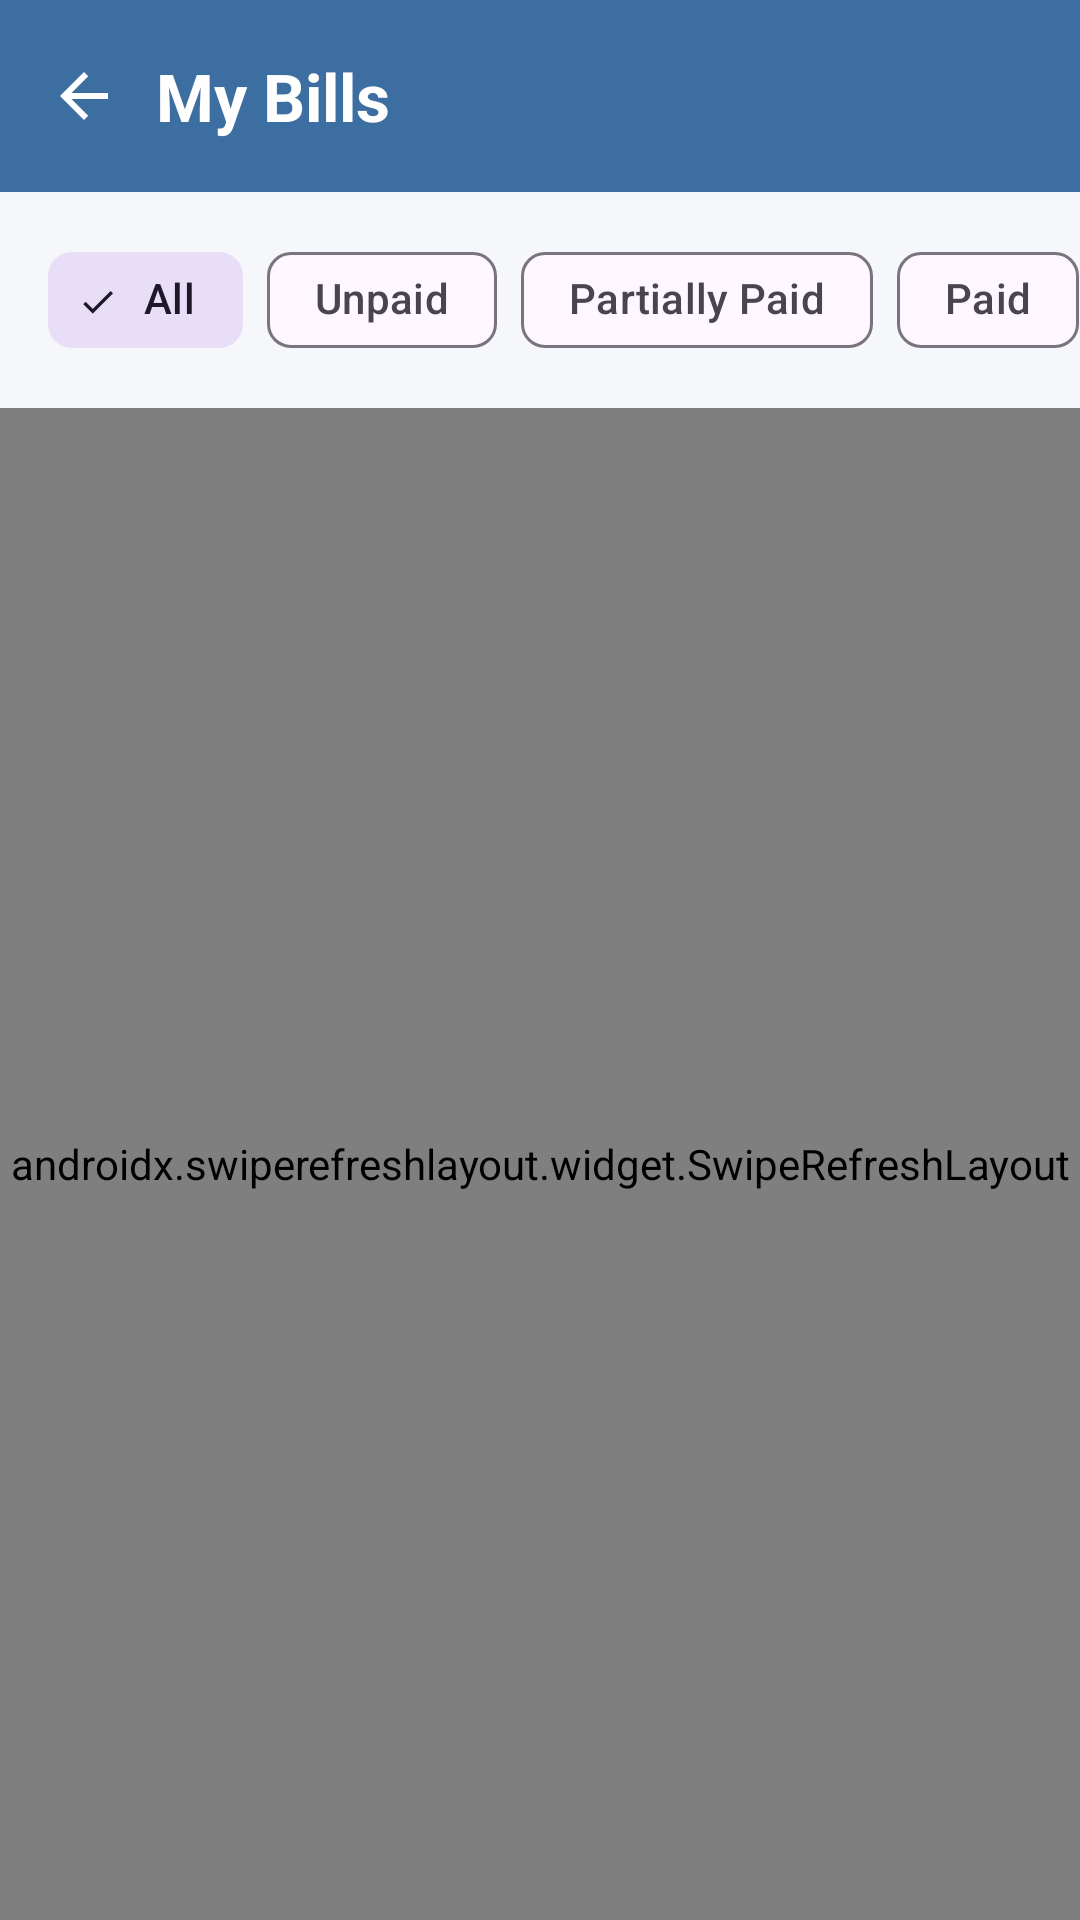

Here is an Android app screen rendered from its layout file. Give the layout XML and the strings, colors and styles it references.
<!-- AndroidManifest.xml: application theme Theme.OpticalSystem -->
<!-- res/layout/fragment_bills.xml -->
<?xml version="1.0" encoding="utf-8"?>
<androidx.constraintlayout.widget.ConstraintLayout xmlns:android="http://schemas.android.com/apk/res/android"
    xmlns:app="http://schemas.android.com/apk/res-auto"
    android:layout_width="match_parent"
    android:layout_height="match_parent"
    android:background="@color/background">

    
    <LinearLayout
        android:id="@+id/headerSection"
        android:layout_width="0dp"
        android:layout_height="wrap_content"
        android:background="@color/primary"
        android:gravity="center_vertical"
        android:orientation="horizontal"
        android:paddingStart="8dp"
        android:paddingEnd="16dp"
        android:paddingTop="12dp"
        android:paddingBottom="12dp"
        app:layout_constraintStart_toStartOf="parent"
        app:layout_constraintEnd_toEndOf="parent"
        app:layout_constraintTop_toTopOf="parent">

        <ImageView
            android:id="@+id/btnBack"
            android:layout_width="40dp"
            android:layout_height="40dp"
            android:clickable="true"
            android:contentDescription="Back"
            android:focusable="true"
            android:padding="8dp"
            android:src="@drawable/ic_back_24"
            android:tint="@color/on_primary" />

        <TextView
            android:layout_width="0dp"
            android:layout_height="wrap_content"
            android:layout_marginStart="4dp"
            android:layout_weight="1"
            android:text="@string/bills_title"
            android:textColor="@color/on_primary"
            android:textSize="22sp"
            android:textStyle="bold" />

    </LinearLayout>

    
    <HorizontalScrollView
        android:id="@+id/chipScroll"
        android:layout_width="0dp"
        android:layout_height="wrap_content"
        android:scrollbars="none"
        android:paddingVertical="12dp"
        app:layout_constraintTop_toBottomOf="@id/headerSection"
        app:layout_constraintStart_toStartOf="parent"
        app:layout_constraintEnd_toEndOf="parent">

        <com.google.android.material.chip.ChipGroup
            android:id="@+id/chipGroupStatus"
            android:layout_width="wrap_content"
            android:layout_height="wrap_content"
            android:paddingHorizontal="16dp"
            app:singleSelection="true"
            app:selectionRequired="true">

            <com.google.android.material.chip.Chip
                android:id="@+id/chipAll"
                android:layout_width="wrap_content"
                android:layout_height="wrap_content"
                android:text="@string/bill_status_all"
                android:checked="true"
                style="@style/Widget.Material3.Chip.Filter" />

            <com.google.android.material.chip.Chip
                android:id="@+id/chipUnpaid"
                android:layout_width="wrap_content"
                android:layout_height="wrap_content"
                android:text="@string/bill_status_unpaid"
                style="@style/Widget.Material3.Chip.Filter" />

            <com.google.android.material.chip.Chip
                android:id="@+id/chipPartiallyPaid"
                android:layout_width="wrap_content"
                android:layout_height="wrap_content"
                android:text="@string/bill_status_partially_paid"
                style="@style/Widget.Material3.Chip.Filter" />

            <com.google.android.material.chip.Chip
                android:id="@+id/chipPaid"
                android:layout_width="wrap_content"
                android:layout_height="wrap_content"
                android:text="@string/bill_status_paid"
                style="@style/Widget.Material3.Chip.Filter" />

            <com.google.android.material.chip.Chip
                android:id="@+id/chipRefunded"
                android:layout_width="wrap_content"
                android:layout_height="wrap_content"
                android:text="@string/bill_status_refunded"
                style="@style/Widget.Material3.Chip.Filter" />

            <com.google.android.material.chip.Chip
                android:id="@+id/chipVoided"
                android:layout_width="wrap_content"
                android:layout_height="wrap_content"
                android:text="@string/bill_status_voided"
                style="@style/Widget.Material3.Chip.Filter" />

        </com.google.android.material.chip.ChipGroup>

    </HorizontalScrollView>

    
    <androidx.swiperefreshlayout.widget.SwipeRefreshLayout
        android:id="@+id/swipeRefresh"
        android:layout_width="0dp"
        android:layout_height="0dp"
        app:layout_constraintTop_toBottomOf="@id/chipScroll"
        app:layout_constraintBottom_toBottomOf="parent"
        app:layout_constraintStart_toStartOf="parent"
        app:layout_constraintEnd_toEndOf="parent">

        <androidx.recyclerview.widget.RecyclerView
            android:id="@+id/rvBills"
            android:layout_width="match_parent"
            android:layout_height="match_parent"
            android:clipToPadding="false"
            android:paddingHorizontal="16dp"
            android:paddingBottom="16dp" />

    </androidx.swiperefreshlayout.widget.SwipeRefreshLayout>

    
    <LinearLayout
        android:id="@+id/layoutEmpty"
        android:layout_width="0dp"
        android:layout_height="0dp"
        android:gravity="center"
        android:orientation="vertical"
        android:padding="32dp"
        android:visibility="gone"
        app:layout_constraintTop_toBottomOf="@id/chipScroll"
        app:layout_constraintBottom_toBottomOf="parent"
        app:layout_constraintStart_toStartOf="parent"
        app:layout_constraintEnd_toEndOf="parent">

        <ImageView
            android:layout_width="80dp"
            android:layout_height="80dp"
            android:contentDescription="No bills"
            android:src="@drawable/ic_orders_24"
            android:tint="@color/divider" />

        <TextView
            android:layout_width="wrap_content"
            android:layout_height="wrap_content"
            android:layout_marginTop="16dp"
            android:text="@string/bills_empty_title"
            android:textColor="@color/text_primary"
            android:textSize="18sp"
            android:textStyle="bold" />

        <TextView
            android:layout_width="wrap_content"
            android:layout_height="wrap_content"
            android:layout_marginTop="8dp"
            android:gravity="center"
            android:text="@string/bills_empty_subtitle"
            android:textColor="@color/text_secondary"
            android:textSize="14sp" />

    </LinearLayout>

    
    <ProgressBar
        android:id="@+id/progressBar"
        android:layout_width="wrap_content"
        android:layout_height="wrap_content"
        android:visibility="gone"
        app:layout_constraintTop_toBottomOf="@id/chipScroll"
        app:layout_constraintBottom_toBottomOf="parent"
        app:layout_constraintStart_toStartOf="parent"
        app:layout_constraintEnd_toEndOf="parent" />

</androidx.constraintlayout.widget.ConstraintLayout>
<!-- resources referenced by this layout -->
<resources>
  <color name="background">#F5F7FA</color>
  <color name="divider">#E5E9EF</color>
  <color name="on_primary">#FFFFFFFF</color>
  <color name="primary">#3D6EA1</color>
  <color name="text_primary">#1F2A37</color>
  <color name="text_secondary">#7A8A9A</color>
  <!-- drawable ic_back_24 (drawable) -->
  <?xml version="1.0" encoding="utf-8"?>
  
  <vector xmlns:android="http://schemas.android.com/apk/res/android"
      android:width="24dp"
      android:height="24dp"
      android:viewportWidth="24"
      android:viewportHeight="24"
      android:tint="?attr/colorOnPrimary">
      <path
          android:fillColor="@android:color/white"
          android:pathData="M20,11H7.83l5.59,-5.59L12,4l-8,8 8,8 1.41,-1.41L7.83,13H20v-2z" />
  </vector>
  <!-- drawable ic_orders_24 (drawable) -->
  <vector xmlns:android="http://schemas.android.com/apk/res/android"
      android:width="24dp"
      android:height="24dp"
      android:viewportWidth="24"
      android:viewportHeight="24"
      android:tint="?attr/colorControlNormal">
      <path
          android:fillColor="@android:color/white"
          android:pathData="M20,2H4c-1,0 -2,0.9 -2,2v3.01c0,0.72 0.43,1.34 1,1.69V20c0,1.1 1.1,2 2,2h14c0.9,0 2,-0.9 2,-2V8.7c0.57,-0.35 1,-0.97 1,-1.69V4c0,-1.1 -1,-2 -2,-2zM15,14H9v-2h6v2zM20,7H4V4h16v3z" />
  </vector>
  <string name="bill_status_all">All</string>
  <string name="bill_status_paid">Paid</string>
  <string name="bill_status_partially_paid">Partially Paid</string>
  <string name="bill_status_refunded">Refunded</string>
  <string name="bill_status_unpaid">Unpaid</string>
  <string name="bill_status_voided">Voided</string>
  <string name="bills_empty_subtitle">Your billing history will appear here.</string>
  <string name="bills_empty_title">No bills yet</string>
  <string name="bills_title">My Bills</string>
  <style name="Theme.OpticalSystem" parent="Base.Theme.OpticalSystem" />
  <style name="Base.Theme.OpticalSystem" parent="Theme.Material3.DayNight.NoActionBar">
          
          <item name="colorPrimary">@color/primary</item>
          <item name="colorOnPrimary">@color/on_primary</item>
          <item name="colorPrimaryContainer">@color/primary_light</item>
          <item name="colorOnPrimaryContainer">@color/primary_dark</item>
          
          <item name="colorControlActivated">@color/login_primary</item>
      </style>
  <color name="primary_light">#5B8FBF</color>
  <color name="primary_dark">#2F5E8C</color>
  <color name="login_primary">#0284C7</color>
</resources>
